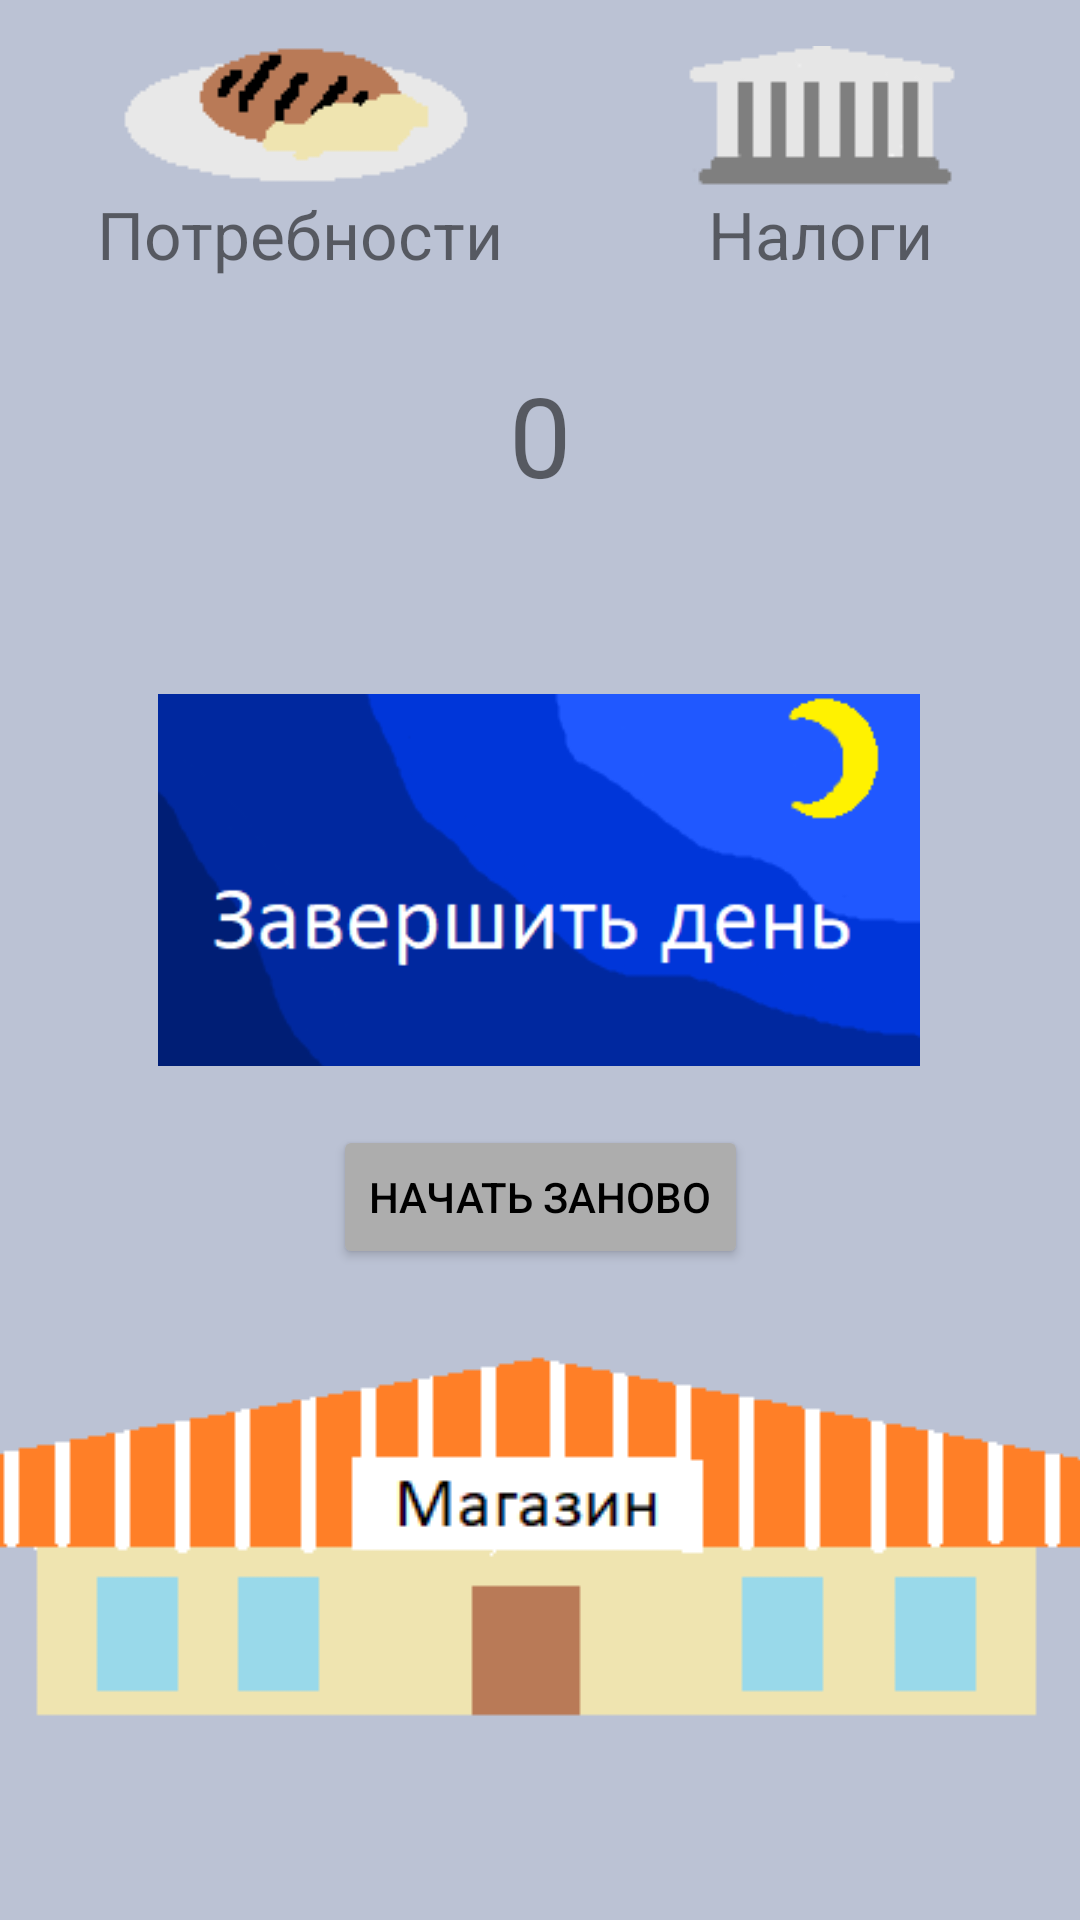

Produce the Android XML layout that renders to this screen, including the resource entries it uses.
<!-- AndroidManifest.xml: application theme Theme.ClickerLife -->
<!-- res/layout/activity_main.xml -->
<?xml version="1.0" encoding="utf-8"?>
<androidx.constraintlayout.widget.ConstraintLayout xmlns:android="http://schemas.android.com/apk/res/android"
    xmlns:app="http://schemas.android.com/apk/res-auto"
    xmlns:tools="http://schemas.android.com/tools"
    android:layout_width="match_parent"
    android:layout_height="match_parent"
    tools:context=".MainActivity"
    android:background="@color/background1">

    <TextView
        android:id="@+id/money"
        android:layout_width="wrap_content"
        android:layout_height="wrap_content"
        android:layout_marginTop="120dp"

        android:text="0"
        android:textSize="37dp"
        app:layout_constraintEnd_toEndOf="parent"
        app:layout_constraintStart_toStartOf="parent"
        app:layout_constraintTop_toTopOf="parent" />

    <ImageView
        android:layout_width="wrap_content"
        android:layout_height="wrap_content"
        android:src="@drawable/food"
        app:layout_constraintBottom_toTopOf="@+id/home"
        app:layout_constraintEnd_toEndOf="@+id/home"
        app:layout_constraintStart_toStartOf="@+id/home" />

    <ImageButton
        android:id="@+id/next_day"
        android:layout_width="254dp"
        android:layout_height="124dp"
        android:layout_marginBottom="200dp"
        android:src="@drawable/night"
        android:scaleType="centerCrop"
        android:background="@color/white"
        app:layout_constraintBottom_toBottomOf="parent"
        app:layout_constraintEnd_toEndOf="parent"
        app:layout_constraintHorizontal_bias="0.496"
        app:layout_constraintStart_toStartOf="parent"
        app:layout_constraintTop_toBottomOf="@id/money"
        app:layout_constraintVertical_bias="0.422" />

    <ImageView
        android:layout_width="wrap_content"
        android:layout_height="wrap_content"
        android:src="@drawable/bank"
        app:layout_constraintBottom_toTopOf="@+id/city"
        app:layout_constraintEnd_toEndOf="@+id/city"
        app:layout_constraintStart_toStartOf="@+id/city" />

    <ImageButton
        android:id="@+id/improve"
        android:layout_width="405dp"
        android:layout_height="137dp"
        android:layout_marginStart="16dp"
        android:layout_marginTop="50dp"
        android:layout_marginEnd="16dp"
        android:scaleType="center"
        android:src="@drawable/magazine"
        app:layout_constraintBottom_toBottomOf="parent"
        app:layout_constraintEnd_toEndOf="parent"
        app:layout_constraintHorizontal_bias="0.493"
        app:layout_constraintStart_toStartOf="parent"
        app:layout_constraintTop_toBottomOf="@+id/next_day"
        app:layout_constraintVertical_bias="0.381" />

    <TextView
        android:id="@+id/home"
        android:layout_width="wrap_content"
        android:layout_height="wrap_content"
        android:layout_marginStart="32dp"
        android:layout_marginLeft="32dp"
        android:layout_marginTop="8dp"
        android:layout_marginEnd="8dp"
        android:layout_marginRight="8dp"
        android:layout_marginBottom="8dp"
        android:text="Потребности"
        android:gravity="center"
        android:textSize="22sp"
        app:layout_constraintBottom_toBottomOf="parent"
        app:layout_constraintEnd_toStartOf="@+id/money"
        app:layout_constraintHorizontal_bias="0.0"
        app:layout_constraintStart_toStartOf="parent"
        app:layout_constraintTop_toTopOf="parent"
        app:layout_constraintVertical_bias="0.093" />

    <TextView
        android:id="@+id/city"
        android:layout_width="wrap_content"
        android:layout_height="wrap_content"
        android:layout_marginStart="8dp"
        android:layout_marginTop="8dp"
        android:layout_marginEnd="32dp"
        android:layout_marginBottom="8dp"
        android:text="Налоги"
        android:gravity="center"
        android:textSize="22sp"
        app:layout_constraintBottom_toBottomOf="parent"
        app:layout_constraintEnd_toEndOf="parent"
        app:layout_constraintHorizontal_bias="0.688"
        app:layout_constraintStart_toEndOf="@+id/money"
        app:layout_constraintTop_toTopOf="parent"
        app:layout_constraintVertical_bias="0.093" />

    <Button
        android:layout_width="wrap_content"
        android:layout_height="wrap_content"
        android:backgroundTint="@color/light_grey"
        android:text="Начать заново"
        android:textColor="@color/black"
        android:onClick="restart"
        app:layout_constraintBottom_toTopOf="@+id/improve"
        app:layout_constraintEnd_toEndOf="parent"
        app:layout_constraintStart_toStartOf="parent"
        app:layout_constraintTop_toBottomOf="@+id/next_day"
        />
</androidx.constraintlayout.widget.ConstraintLayout>
<!-- resources referenced by this layout -->
<resources>
  <color name="background1">#bbc2d4</color>
  <color name="black">#FF000000</color>
  <color name="light_grey">#adadad</color>
  <color name="white">#FFFFFFFF</color>
  <!-- drawable bank: png bitmap (drawable, 576 bytes) -->
  <!-- drawable food: png bitmap (drawable, 910 bytes) -->
  <!-- drawable magazine: png bitmap (drawable, 2333 bytes) -->
  <!-- drawable night: png bitmap (drawable, 5285 bytes) -->
  <style name="Theme.ClickerLife" parent="Theme.MaterialComponents.DayNight.NoActionBar">
          
          <item name="colorPrimary">@color/purple_500</item>
          <item name="colorPrimaryVariant">@color/purple_700</item>
          <item name="colorOnPrimary">@color/white</item>
          
          <item name="colorSecondary">@color/teal_200</item>
          <item name="colorSecondaryVariant">@color/teal_700</item>
          <item name="colorOnSecondary">@color/black</item>
          
          <item name="android:statusBarColor" tools:targetApi="l">?attr/colorPrimaryVariant</item>
          
      </style>
  <color name="purple_500">#FF6200EE</color>
  <color name="purple_700">#FF3700B3</color>
  <color name="teal_200">#FF03DAC5</color>
  <color name="teal_700">#FF018786</color>
</resources>
